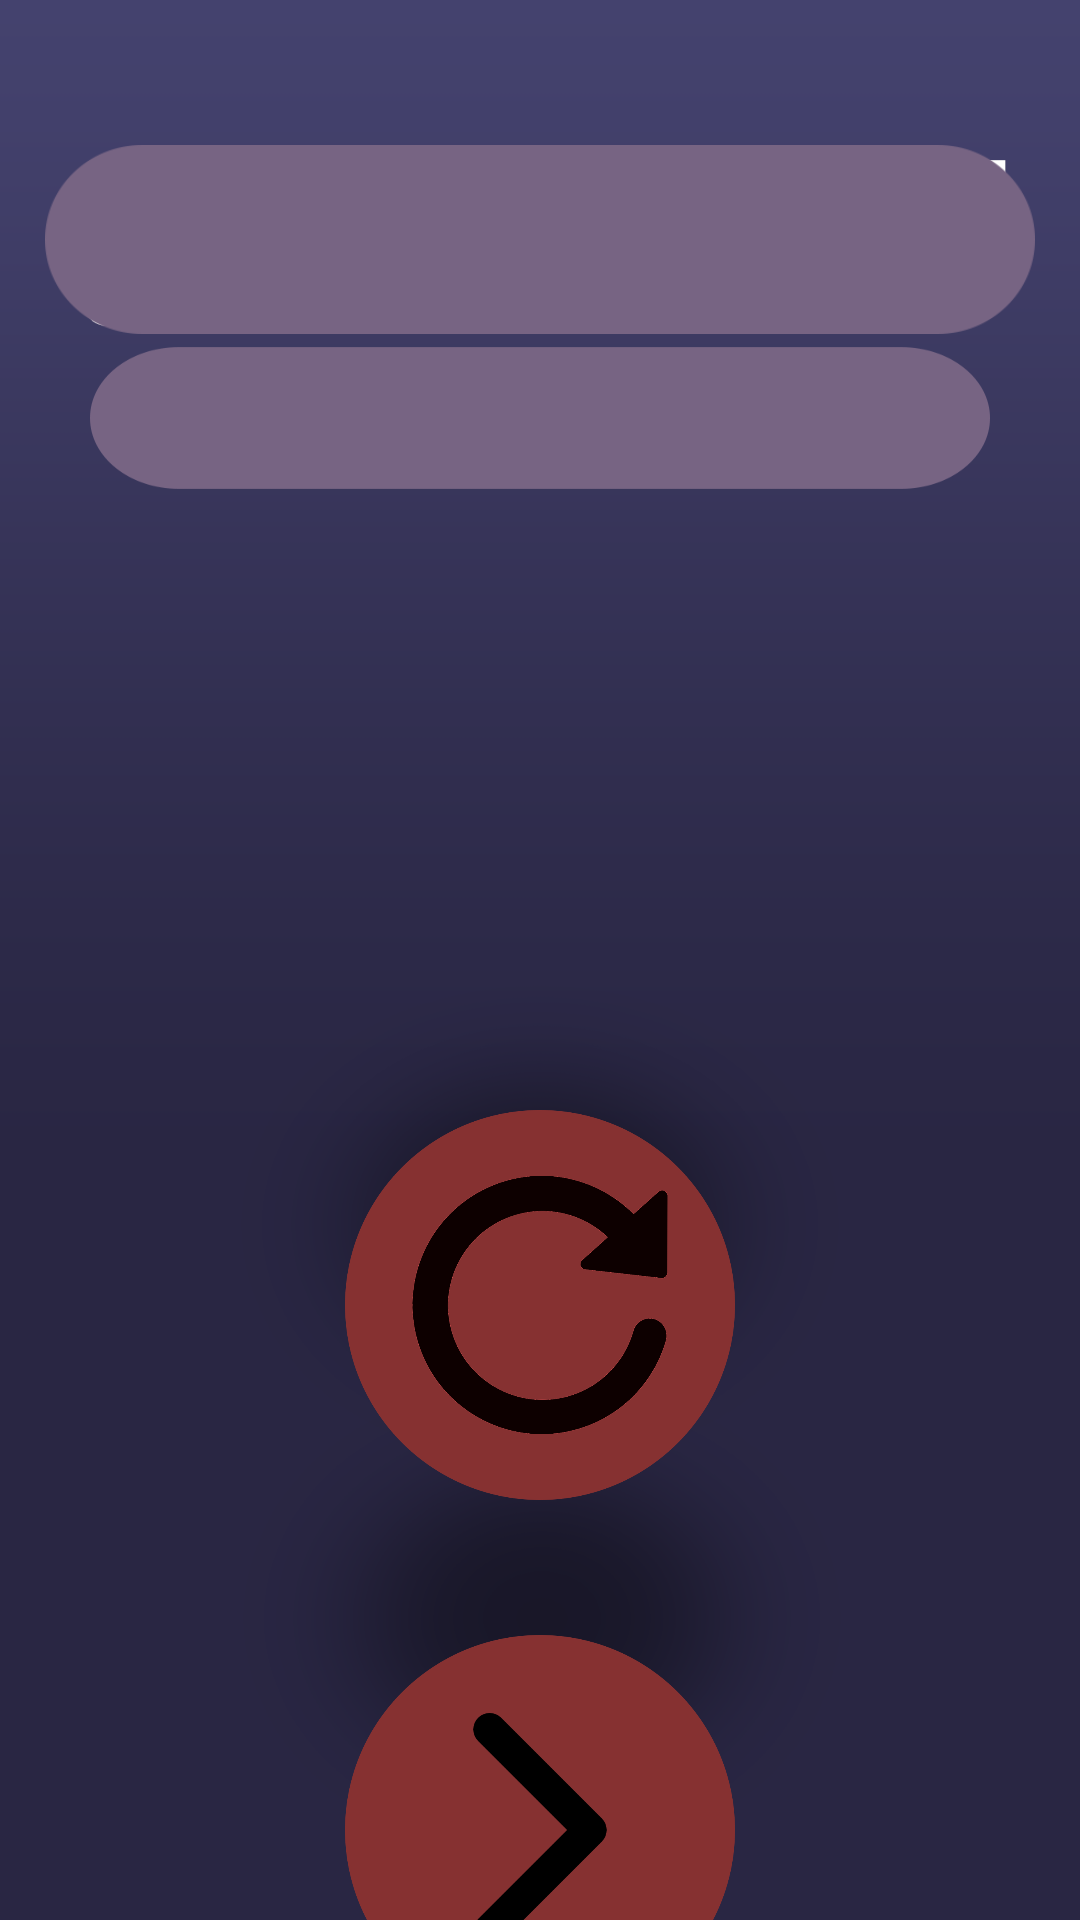

Android layout source for this screen:
<!-- AndroidManifest.xml: application theme Theme.MyThaiKitchen -->
<!-- res/layout/activity_authentication.xml -->
<?xml version="1.0" encoding="utf-8"?>
<RelativeLayout
        xmlns:android="http://schemas.android.com/apk/res/android"
        xmlns:tools="http://schemas.android.com/tools"
        xmlns:app="http://schemas.android.com/apk/res-auto"
        android:layout_width="match_parent"
        android:layout_height="match_parent"
        android:background="@drawable/authenticate"
        tools:context=".authentication">

    <ImageButton
            android:id="@+id/confirmBt"
            android:background="@drawable/rednext"
            android:layout_centerHorizontal="true"
            android:layout_centerVertical="true"
            android:translationY="290dp"
            android:layout_width="130dp"
            android:layout_height="130dp"/>

    <ImageButton
            android:id="@+id/retryBt"
            android:background="@drawable/retry"
            android:layout_centerHorizontal="true"
            android:layout_centerVertical="true"
            android:translationY="115dp"
            android:layout_width="130dp"
            android:layout_height="130dp"/>

    <EditText
            android:id="@+id/code"
            android:fontFamily="@font/montserratmedium"
            android:background="@drawable/text"
            android:layout_centerHorizontal="true"
            android:layout_centerVertical="true"
            android:gravity="center"
            android:translationY="-240dp"
            android:layout_width="330dp"
            android:layout_height="63dp"
            android:inputType="number"/>


</RelativeLayout>
<!-- resources referenced by this layout -->
<resources>
  <!-- drawable authenticate: png bitmap (drawable, 95039 bytes) -->
  <!-- drawable rednext: png bitmap (drawable, 34122 bytes) -->
  <!-- drawable retry: png bitmap (drawable, 51598 bytes) -->
  <!-- drawable text: png bitmap (drawable, 3761 bytes) -->
  <style name="Theme.MyThaiKitchen" parent="Theme.MaterialComponents.DayNight.NoActionBar">
          
          <item name="colorPrimary">@color/purple_500</item>
          <item name="colorPrimaryVariant">@color/purple_700</item>
          <item name="colorOnPrimary">@color/white</item>
          
          <item name="colorSecondary">@color/teal_200</item>
          <item name="colorSecondaryVariant">@color/teal_700</item>
          <item name="colorOnSecondary">@color/black</item>
          
          <item name="android:windowTranslucentNavigation">true</item>
          <item name="android:navigationBarColor">@android:color/transparent</item>
          <item name="android:statusBarColor">@android:color/transparent</item>
  
      </style>
  <!-- not gathered from this repository: default colours our renderer supplied (Android Studio template values) -->
  <color name="purple_500">#FF6200EE</color>
  <color name="purple_700">#FF3700B3</color>
  <color name="teal_200">#FF03DAC5</color>
  <color name="teal_700">#FF018786</color>
  <color name="black">#FF000000</color>
  <color name="white">#FFFFFFFF</color>
</resources>
